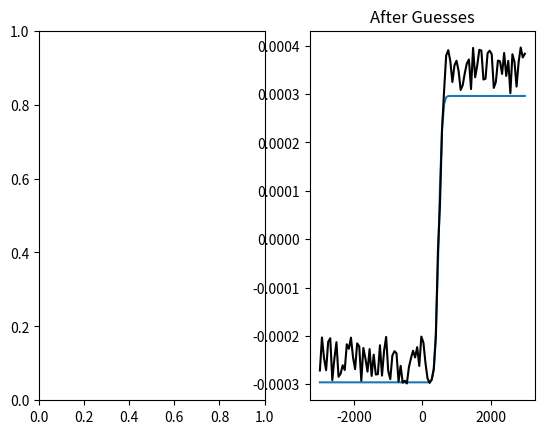

Write the Python code that produced this figure.
import numpy as np
from scipy.special import erf
from scipy.optimize import curve_fit
import matplotlib.pyplot as plt


def erfunc(x, mFL, a, b):
    return mFL*erf((x-a)/(b*np.sqrt(2)))

x_data  = np.linspace(-3000, 3000, 100)

mFL, a, b = 0.0003, 500, 100

y_data  = erfunc(x_data, mFL, a, b)
y_noise = np.random.rand(y_data.size) / 1e4
y_noisy_data = y_data + y_noise

superior_params, extras = curve_fit(erfunc, x_data, y_noisy_data,
                                    p0=[0.001, 100, 100])

fig = plt.figure()
ax1 = fig.add_subplot(121)
ax2 = fig.add_subplot(122)


ax2.plot(x_data, erfunc(x_data, *superior_params))
ax2.plot(x_data, y_noisy_data, 'k')
ax2.set_title('After Guesses')
plt.show()
